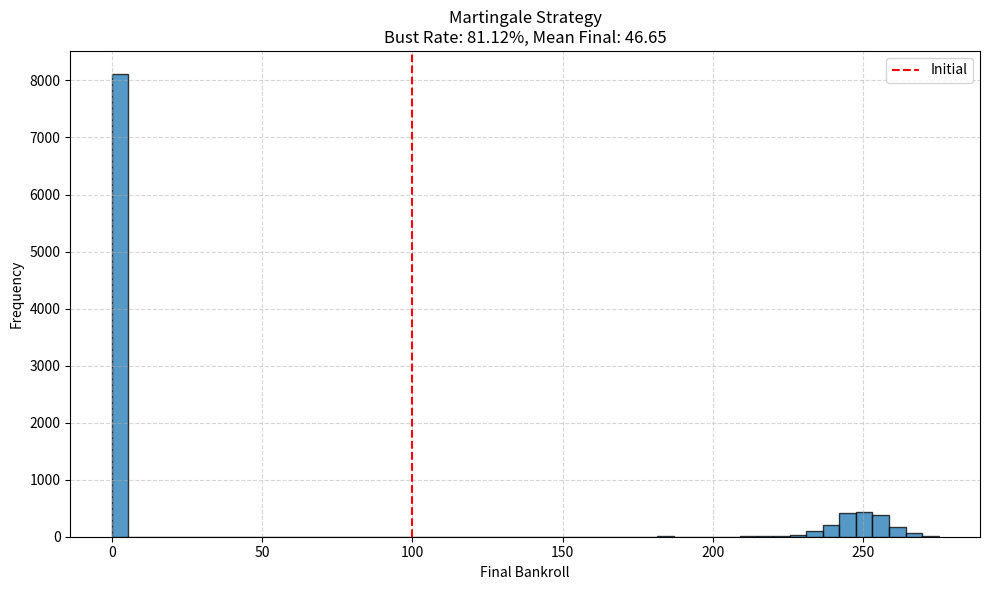
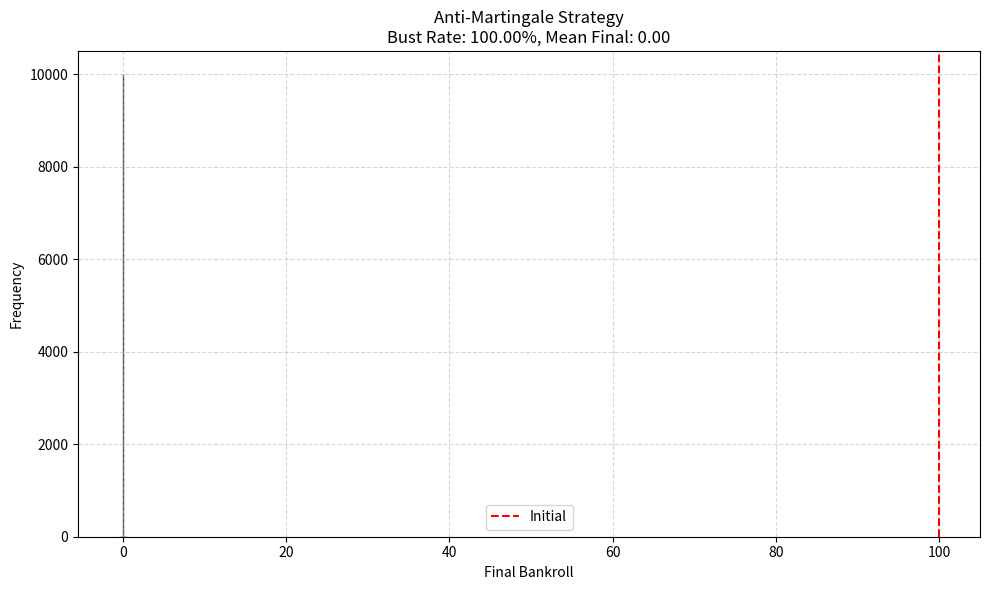
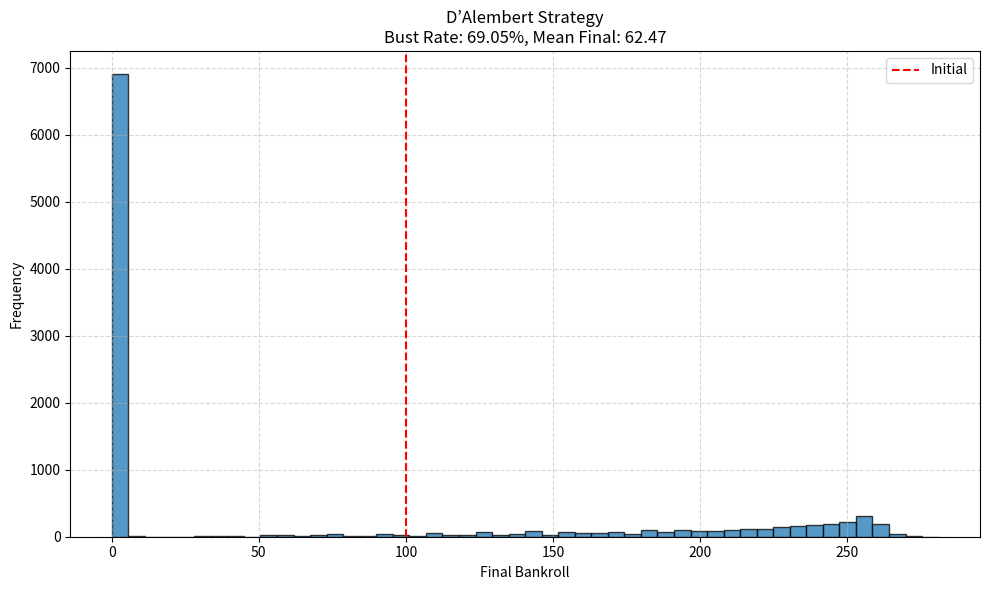
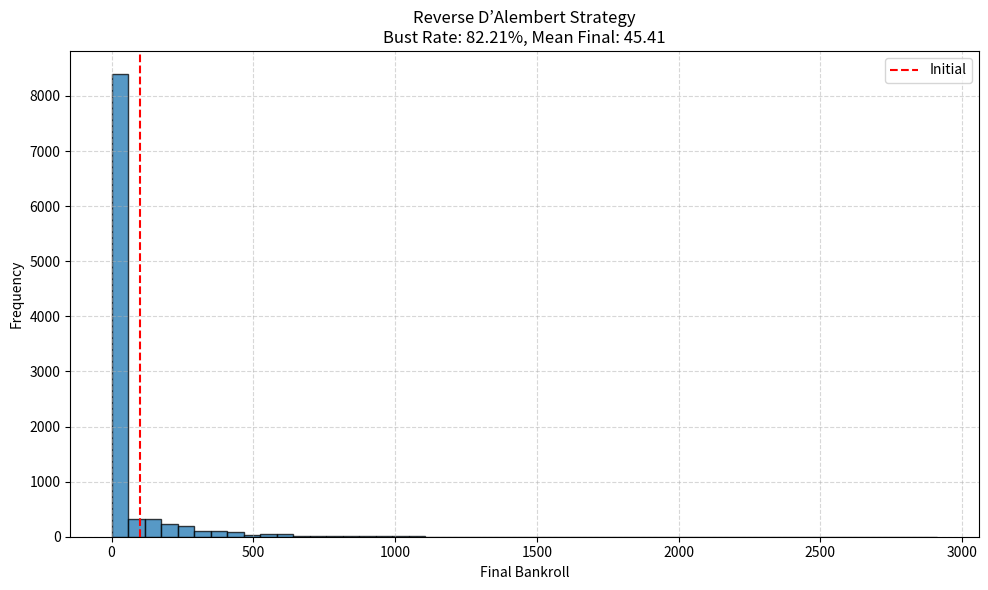
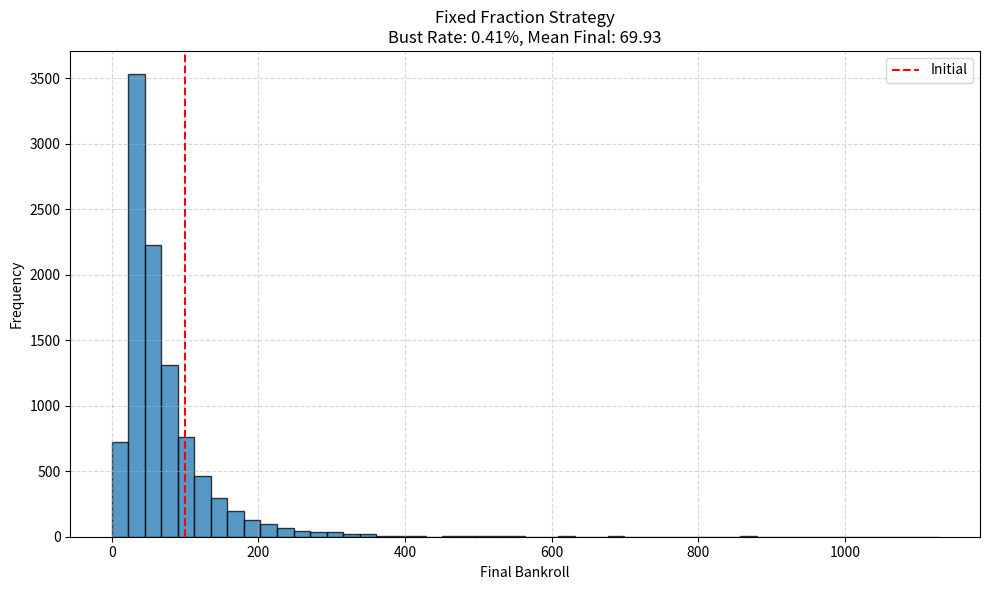
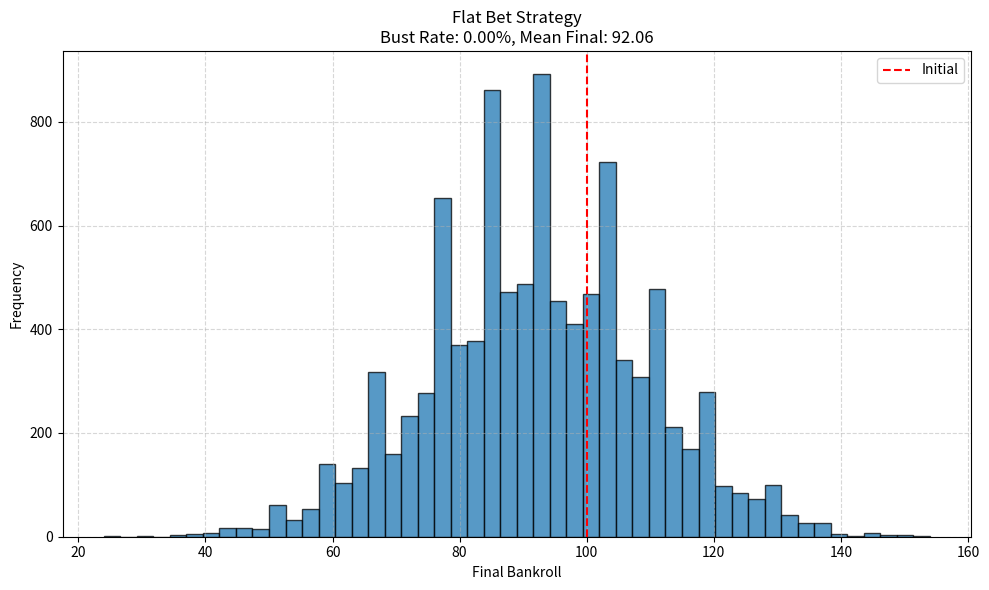

Write the Python code that produced these figures, in order.
import numpy as np
import matplotlib.pyplot as plt
import os
from matplotlib.backends.backend_pdf import PdfPages

# --- Parameters ---
n_simulations = 10000
n_spins = 300
initial_bankroll = 100
base_bet = 1
fraction = 0.05  # For fixed fraction strategy
p_red = 18 / 37
os.makedirs("plots", exist_ok=True)

# --- Define Strategies ---
def simulate_strategy(strategy_func, name):
    results = []
    busts = 0
    for _ in range(n_simulations):
        bankroll = initial_bankroll
        bet = base_bet
        for _ in range(n_spins):
            if bankroll < 1e-6 or bankroll < bet:
                busts += 1
                bankroll = 0
                break
            win = np.random.rand() < p_red
            bankroll, bet = strategy_func(bankroll, bet, win)
        results.append(bankroll)
    return np.array(results), busts / n_simulations

# --- Strategies ---
def martingale(bankroll, bet, win):
    if win:
        bankroll += bet
        bet = base_bet
    else:
        bankroll -= bet
        bet *= 2
    return bankroll, bet

def anti_martingale(bankroll, bet, win):
    if win:
        bankroll += bet
        bet *= 2
    else:
        bankroll -= bet
        bet = base_bet
    return bankroll, bet

def dalembert(bankroll, bet, win):
    if win:
        bankroll += bet
        bet = max(base_bet, bet - 1)
    else:
        bankroll -= bet
        bet += 1
    return bankroll, bet

def reverse_dalembert(bankroll, bet, win):
    if win:
        bankroll += bet
        bet += 1
    else:
        bankroll -= bet
        bet = max(base_bet, bet - 1)
    return bankroll, bet

def fixed_fraction(bankroll, bet, win):
    bet = max(1, int(fraction * bankroll))
    if win:
        bankroll += bet
    else:
        bankroll -= bet
    return bankroll, bet

def flat_bet(bankroll, bet, win):
    if win:
        bankroll += bet
    else:
        bankroll -= bet
    return bankroll, base_bet

# --- Strategy List ---
strategies = [
    ("Martingale", martingale),
    ("Anti-Martingale", anti_martingale),
    ("D’Alembert", dalembert),
    ("Reverse D’Alembert", reverse_dalembert),
    ("Fixed Fraction", fixed_fraction),
    ("Flat Bet", flat_bet),
]

# --- Plot and Save ---
pdf_path = "plots/roulette_advanced_strategies.pdf"
with PdfPages(pdf_path) as pdf:
    for name, func in strategies:
        results, bust_rate = simulate_strategy(func, name)
        mean_final = results.mean()
        fig, ax = plt.subplots(figsize=(10, 6))
        ax.hist(results, bins=50, edgecolor='black', alpha=0.75)
        ax.axvline(initial_bankroll, color='red', linestyle='--', label='Initial')
        ax.set_title(f"{name} Strategy\nBust Rate: {bust_rate:.2%}, Mean Final: {mean_final:.2f}")
        ax.set_xlabel("Final Bankroll")
        ax.set_ylabel("Frequency")
        ax.grid(True, linestyle='--', alpha=0.5)
        ax.legend()
        plt.tight_layout()
        pdf.savefig(fig)
        plt.close()

print(f"✅ Saved to {pdf_path}")
